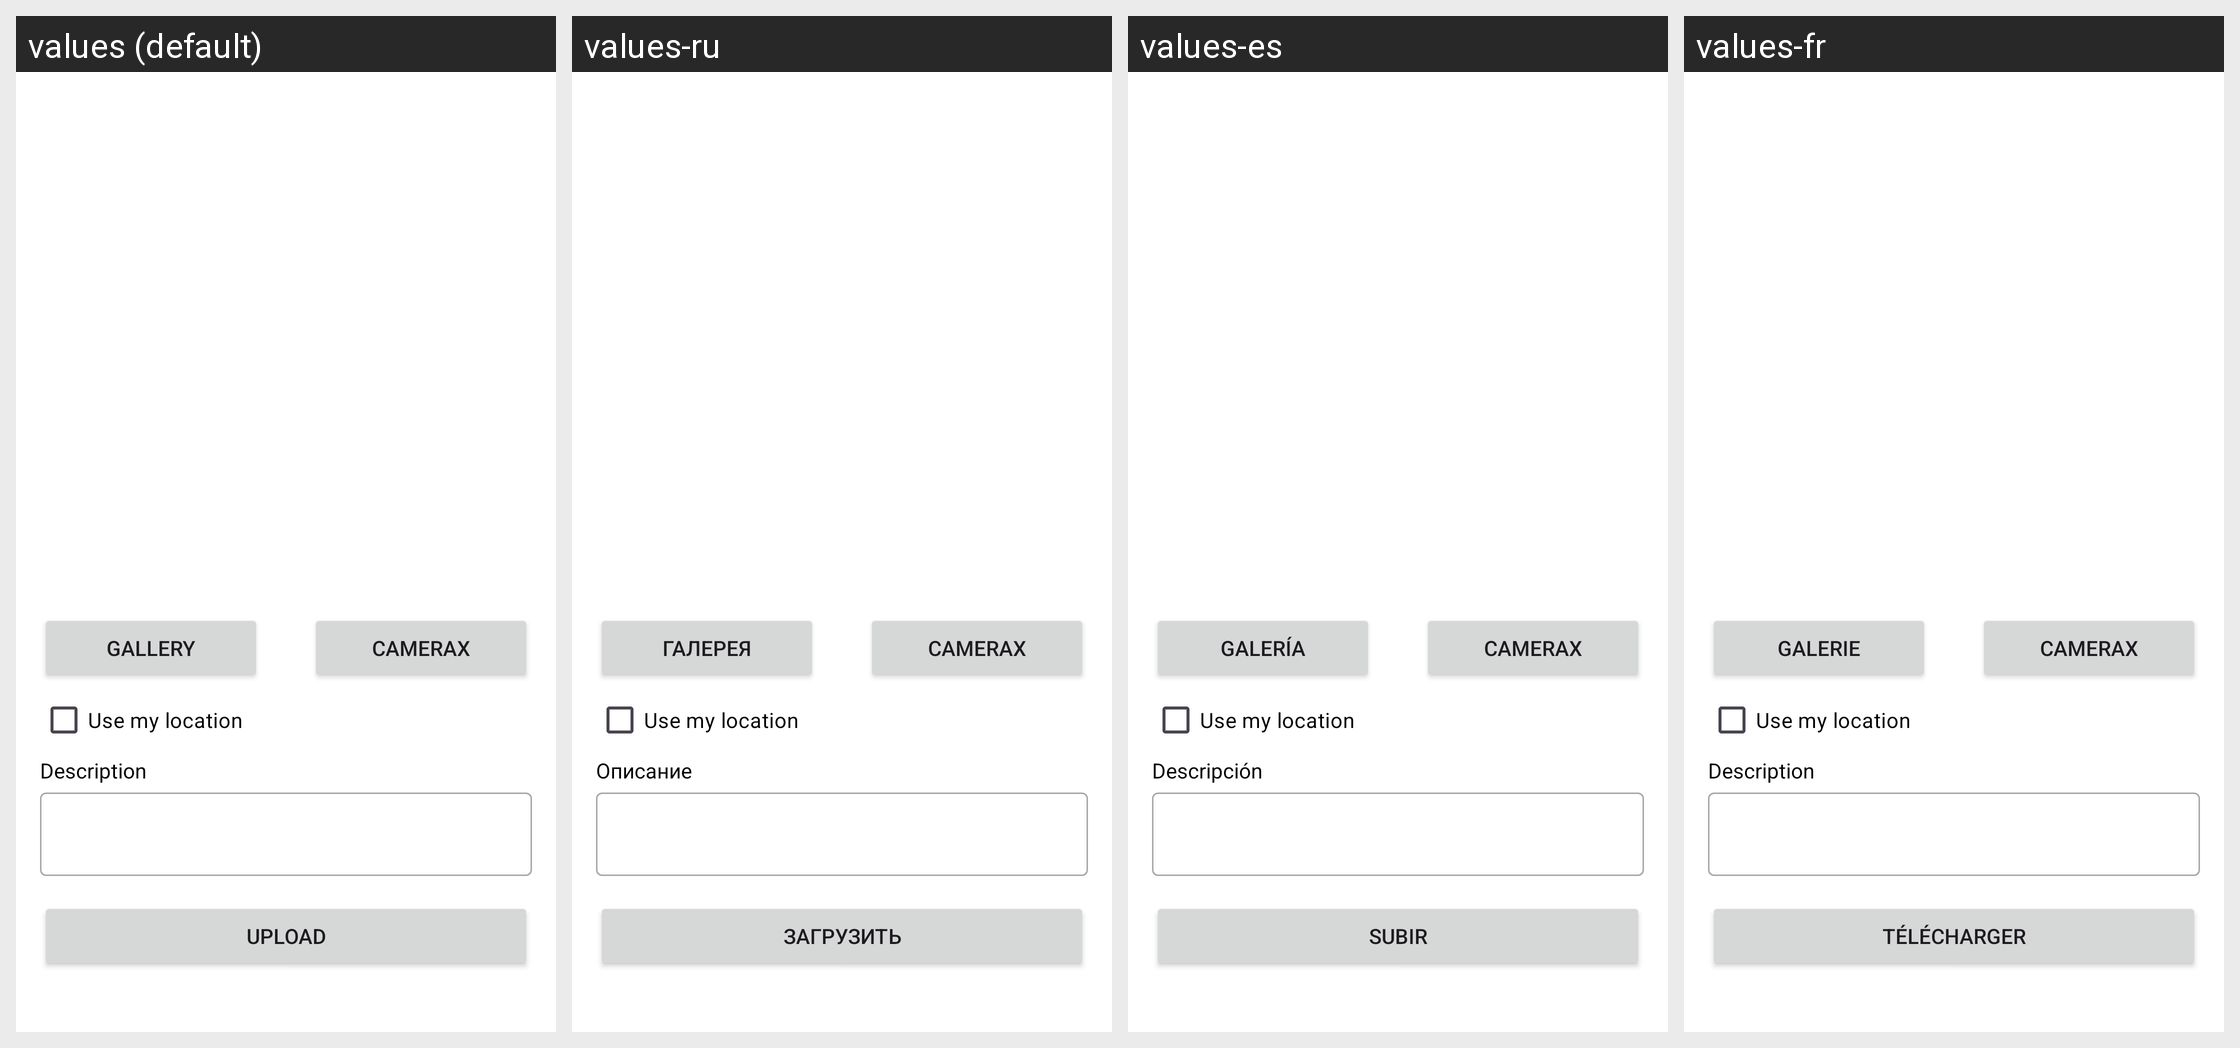

Locale-by-locale string values for the Android screen shown in this grid:
Android screen res/layout/activity_upload.xml rendered under 4 locales, left to right: values (default), values-ru, values-es, values-fr. Device: Nexus 5 (rendered at 1080×1920; each locale shown at half size, 540×960, under a caption strip naming it); theme Theme.IniGua.
Other locales in the repository, not shown: values-cn, values-de, values-in.
Strings drawn on this screen, with the default value and each locale's value (text and hints the layout hard-codes, and strings that could not be matched under every locale, appear in the picture but are not listed):

gallery
  values: Gallery
  values-ru: Галерея
  values-es: Galería
  values-fr: Galerie

camera_x
  values: CameraX
  values-ru: CameraX
  values-es: CameraX
  values-fr: CameraX

use_location
  values: Use my location
  values-ru: Use my location  [not translated; the default value is used]
  values-es: Use my location  [not translated; the default value is used]
  values-fr: Use my location  [not translated; the default value is used]

descriptionLabel
  values: Description
  values-ru: Описание
  values-es: Descripción
  values-fr: Description

upload
  values: Upload
  values-ru: Загрузить
  values-es: Subir
  values-fr: Télécharger
